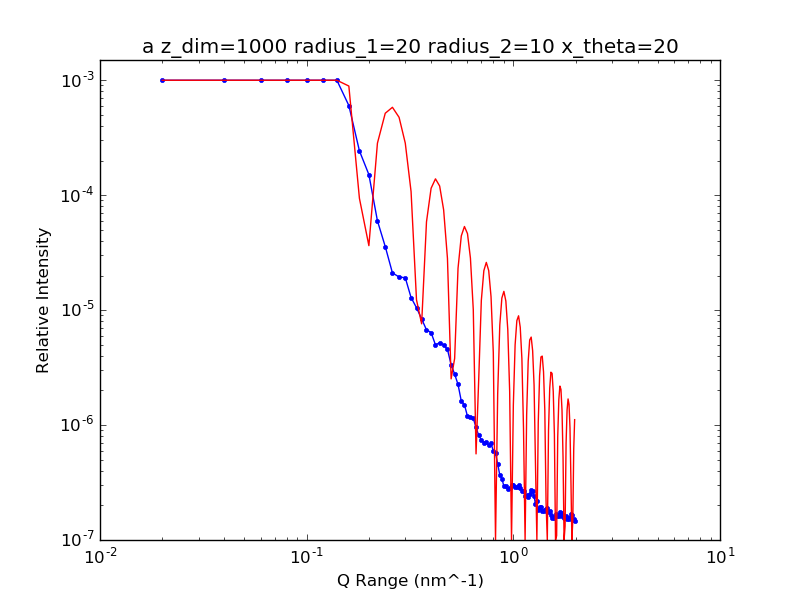

The data file committed next to this chart (first rows):
2.000000000000000000e+07, 3.205630611884228987e-02
4.000000000000000000e+07, 1.401682169039347031e-02
6.000000000000000000e+07, 9.235873417095571969e-03
8.000000000000000000e+07, 4.027353509064534459e-03
1.000000000000000000e+08, 3.397599274972994739e-03
1.200000000000000000e+08, 1.747821559514528989e-03
1.400000000000000000e+08, 1.163656394324493523e-03
1.600000000000000000e+08, 6.025420093793649795e-04
1.800000000000000000e+08, 2.432266215808378857e-04
2.000000000000000000e+08, 1.510246929049849720e-04
2.200000000000000000e+08, 5.982791509734569982e-05
2.400000000000000000e+08, 3.574597725373348649e-05
2.600000000000000000e+08, 2.108237444007911074e-05
2.800000000000000000e+08, 1.942512029883806487e-05
3.000000000000000000e+08, 1.913386853458115384e-05
3.200000000000000000e+08, 1.287089503700190453e-05
3.400000000000000000e+08, 1.049220003182851078e-05
3.600000000000000000e+08, 8.378959374019651126e-06
3.800000000000000000e+08, 6.738212940535548500e-06
4.000000000000000000e+08, 6.385693999582128954e-06
4.200000000000000000e+08, 4.984514679640685427e-06
4.400000000000000000e+08, 5.214814922175214855e-06
4.600000000000000000e+08, 4.964259643405104823e-06
4.800000000000000000e+08, 4.553887867318581653e-06
5.000000000000000000e+08, 3.351840002090886936e-06
5.200000000000000000e+08, 2.773157351602379297e-06
5.400000000000000000e+08, 2.256804906128347032e-06
5.600000000000000000e+08, 1.615443505779749071e-06
5.800000000000000000e+08, 1.501202397454953501e-06
6.000000000000000000e+08, 1.193144063859439568e-06
6.200000000000000000e+08, 1.183980680140777746e-06
6.400000000000000000e+08, 1.142548442795007585e-06
6.600000000000000000e+08, 9.564109217963089929e-07
6.800000000000000000e+08, 8.114238358132589221e-07
7.000000000000000000e+08, 7.467672747475388366e-07
7.200000000000000000e+08, 7.047802189786709052e-07
7.400000000000000000e+08, 7.107872431932754803e-07
7.600000000000000000e+08, 6.649180184228372701e-07
7.800000000000000000e+08, 6.940621030126383813e-07
8.000000000000000000e+08, 5.953400127081005119e-07
8.200000000000000000e+08, 5.694239745195072656e-07
8.400000000000000000e+08, 4.592880103165769886e-07
8.600000000000000000e+08, 3.668041311843821640e-07
8.800000000000000000e+08, 3.424468279877478080e-07
9.000000000000000000e+08, 2.942763656325937003e-07
9.200000000000000000e+08, 2.938580784237257189e-07
9.400000000000000000e+08, 2.754594310952529381e-07
9.600000000000000000e+08, 2.819108850288562903e-07
9.800000000000000000e+08, 3.032239351661502954e-07
1.000000000000000000e+09, 3.005340330405173680e-07
1.020000000000000000e+09, 2.915819075075676093e-07
1.040000000000000000e+09, 2.872819268808405873e-07
1.060000000000000000e+09, 3.004912565597893736e-07
1.080000000000000000e+09, 2.847767315272712200e-07
1.100000000000000000e+09, 2.677656821223375789e-07
1.120000000000000000e+09, 2.677665992020702108e-07
1.140000000000000000e+09, 2.402335172358424281e-07
1.160000000000000000e+09, 2.472399130354457723e-07
1.180000000000000000e+09, 2.361562676347406061e-07
1.200000000000000000e+09, 2.528451523216832949e-07
1.220000000000000000e+09, 2.716593415263571032e-07
... 38 more rows
